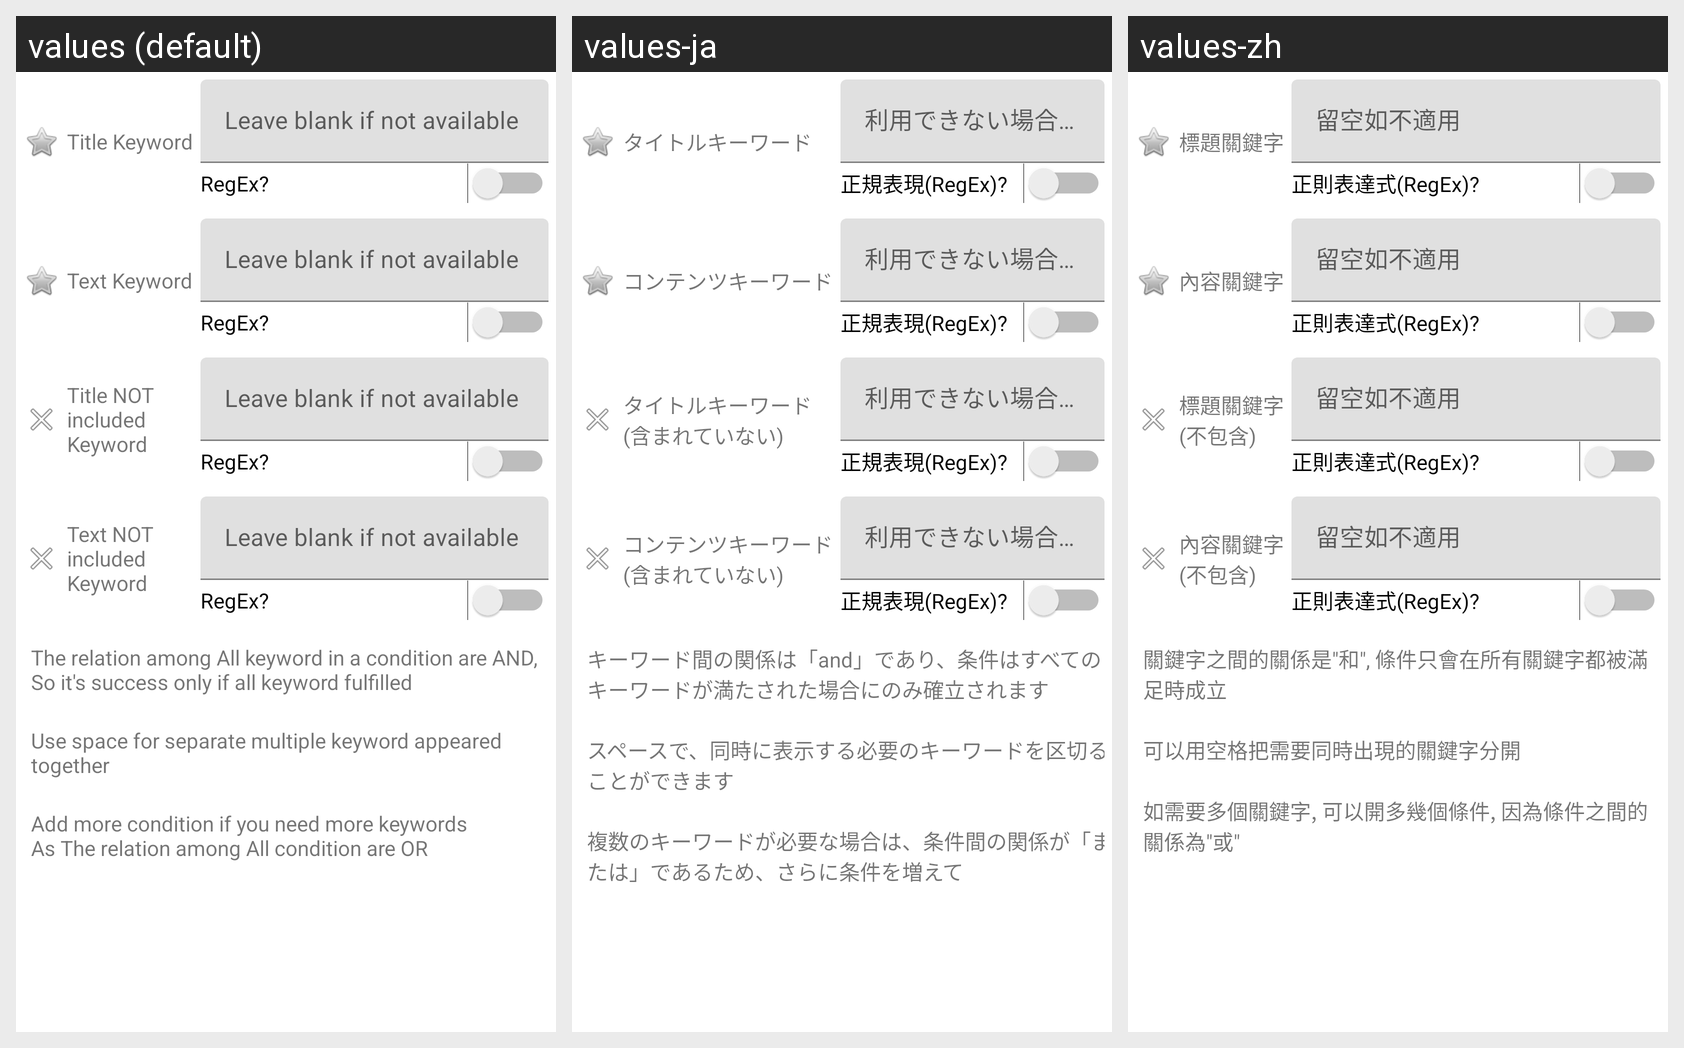

The Android screen above is rendered under several locales of the same app. Produce the string resources it draws, with the default and per-locale values.
Android screen res/layout/fragment_sub_filter.xml rendered under 3 locales, left to right: values (default), values-ja, values-zh. Device: Nexus 5 (rendered at 1080×1920; each locale shown at half size, 540×960, under a caption strip naming it); theme Theme.NotiAlarm.
Strings drawn on this screen, with the default value and each locale's value (text and hints the layout hard-codes, and strings that could not be matched under every locale, appear in the picture but are not listed):

Keyword_Title
  values: Title Keyword
  values-ja: タイトルキーワード
  values-zh: 標題關鍵字

Keyword_Tips
  values: Leave blank if not available
  values-ja: 利用できない場合は空白のままにします
  values-zh: 留空如不適用

UseRegex
  values: RegEx?
  values-ja: 正規表現(RegEx)?
  values-zh: 正則表達式(RegEx)?

Keyword_Text
  values: Text Keyword
  values-ja: コンテンツキーワード
  values-zh: 內容關鍵字

Keyword_Title_not
  values: Title NOT included Keyword
  values-ja: タイトルキーワード(含まれていない)
  values-zh: 標題關鍵字(不包含)

Keyword_Text_not
  values: Text NOT included Keyword
  values-ja: コンテンツキーワード(含まれていない)
  values-zh: 內容關鍵字(不包含)

Keyword_Text_Desc
  values: The relation among All keyword in a condition are AND, So it's success only if all keyword fulfilled
  values-ja: キーワード間の関係は「and」であり、条件はすべてのキーワードが満たされた場合にのみ確立されます
  values-zh: 關鍵字之間的關係是"和", 條件只會在所有關鍵字都被滿足時成立

Keyword_Text_Desc3
  values: Use space for separate multiple keyword appeared together
  values-ja: スペースで、同時に表示する必要のキーワードを区切ることができます
  values-zh: 可以用空格把需要同時出現的關鍵字分開

Keyword_Text_Desc2
  values: Add more condition if you need more keywords
      As The relation among All condition are OR
  values-ja: 複数のキーワードが必要な場合は、条件間の関係が「または」であるため、さらに条件を増えて
  values-zh: 如需要多個關鍵字, 可以開多幾個條件, 因為條件之間的關係為"或"
